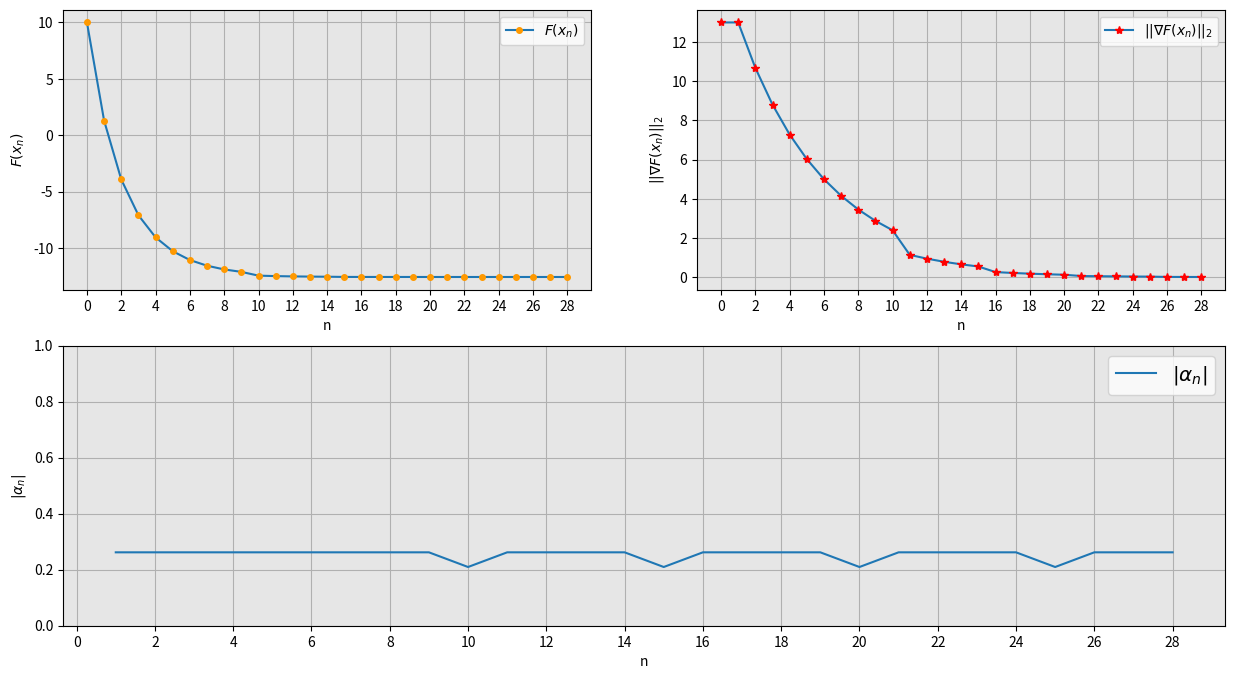
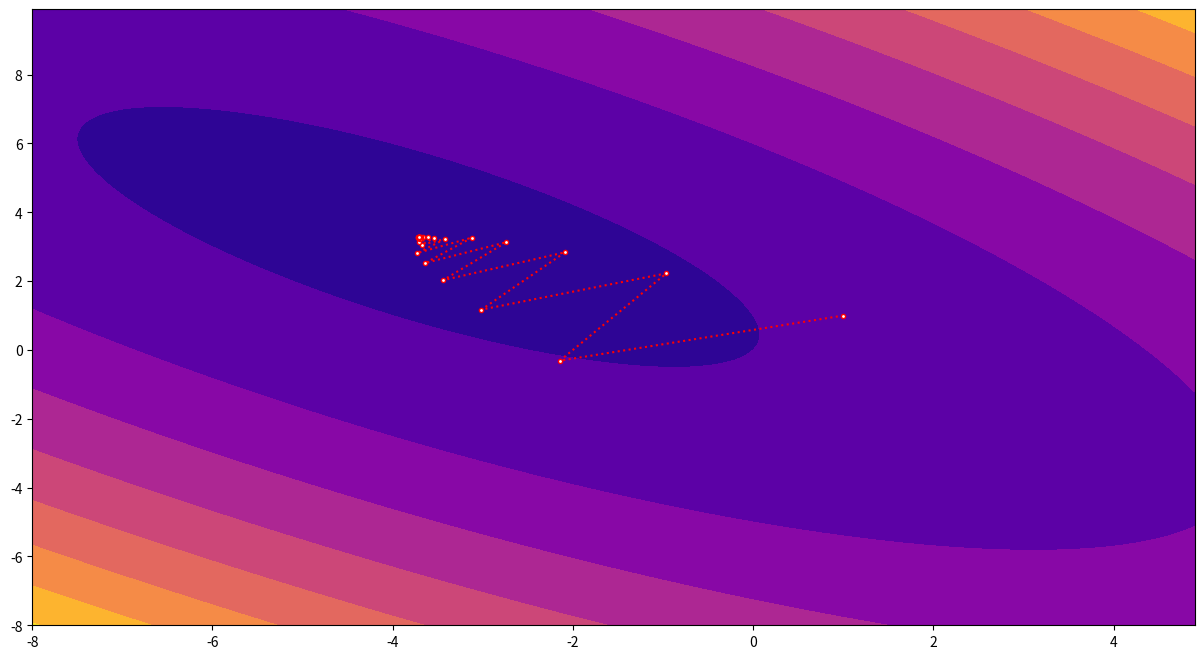

Write Python code to recreate these figures, in order.
## On the algorithm - see S. Boyd Convex Optimization, page 464

import numpy as np
import matplotlib.pyplot as plt
from matplotlib.gridspec import GridSpec
from matplotlib.ticker import MultipleLocator

def f(A,x,b):
    return 0.5*(np.dot(x,A @ x)) + np.dot(b,x)


def gradient(A,x,b):
    return A @ x + b

def get_step(x):
    t = 1
    while f(A,x-t*grad,b) > f(A,x,b) + alpha * t * np.dot(grad,-grad):
        t = beta*t
    return t

A = np.array([[4,3],[3,4]])
x = np.ones(2)
b = np.array([5,-2])

eps = 0.01
grad_norm = 1
grad = np.zeros(2)
step_length = 0

alpha = 0.1
beta = 0.8

iter_counter = 0

f_history = np.zeros(1)
norm_history = np.zeros(1)
step_history = np.zeros(1)
iter_history = np.zeros(1)
x_history = x[0]
y_history = x[1]

f_history[0] = f(A,x,b)
norm_history[0] = np.dot(gradient(A,x,b),gradient(A,x,b))**0.5
iter_history[0] = iter_counter

print(f"Начальная точка: {x}\nЗначение функции: {f(A,x,b)}")

while grad_norm > eps:
    grad = gradient(A,x,b)
    step_length = get_step(x)
    x = x - step_length*grad
    grad_norm = np.dot(grad,grad)**0.5
    iter_counter += 1

    f_history = np.append(f_history,f(A,x,b))
    norm_history = np.append(norm_history,grad_norm)
    step_history = np.append(step_history,abs(step_length))
    iter_history = np.append(iter_history,iter_counter)
    x_history = np.append(x_history,x[0])
    y_history = np.append(y_history,x[1])


print()
print(f"Получено решение: {x}\nНорма градиента: {grad_norm}")
print(f"Прошло итераций: {iter_counter}.\nОбращений к оракулу: ?")

fig1 = plt.figure(figsize=(15,8))
gs1 = GridSpec(2,2,figure=fig1)

ax1 = plt.subplot(gs1[0,0])
ax2 = plt.subplot(gs1[0,1])
ax3 = plt.subplot(gs1[1,:])

ax1.plot(f_history,marker='o',ms=4,markeredgecolor=(1,0.6,0),markerfacecolor=(1,0.6,0),label=r'$F(x_n)$')
ax2.plot(norm_history,marker='*',ms=6,markerfacecolor=(1,0,0),markeredgecolor=(1,0,0),label=r'$||\nabla F(x_n)||_2$')
ax3.plot(iter_history[1:],step_history[1:],label=r'$|\alpha_n|$')


ax1.grid()
ax1.set_facecolor((0.9,0.9,0.9))
ax1.legend()
ax1.xaxis.set_major_locator(MultipleLocator(base=2))
ax1.set_xlabel('n')
ax1.set_ylabel(r'$F(x_n)$')

ax2.grid()
ax2.set_facecolor((0.9,0.9,0.9))
ax2.legend()
ax2.xaxis.set_major_locator(MultipleLocator(base=2))
ax2.set_xlabel('n')
ax2.set_ylabel(r'$||\nabla F(x_n)||_2$')

ax3.grid(which='both')
ax3.set_facecolor((0.9,0.9,0.9))
ax3.legend(fontsize='x-large')
ax3.xaxis.set_major_locator(MultipleLocator(base=2))
ax3.set_xlabel('n')
ax3.set_ylabel(r'$|\alpha_n|$')
ax3.set_ylim([0,1])

plt.show()

a1 = np.arange(-8,5,0.1)
b1 = np.arange(-8,10,0.1)
agrid, bgrid = np.meshgrid(a1,b1)
zgrid = 0.5*(4*agrid**2+6*agrid*bgrid+4*bgrid**2)+5*agrid-2*bgrid

fig2 = plt.figure(figsize=(15,8))

ax4 = plt.contourf(agrid,bgrid,zgrid,cmap='plasma')
ax4 = plt.plot(x_history,y_history,marker='o',markerfacecolor='w',markeredgecolor='r',ls=':',ms=3,color='r')

plt.show()